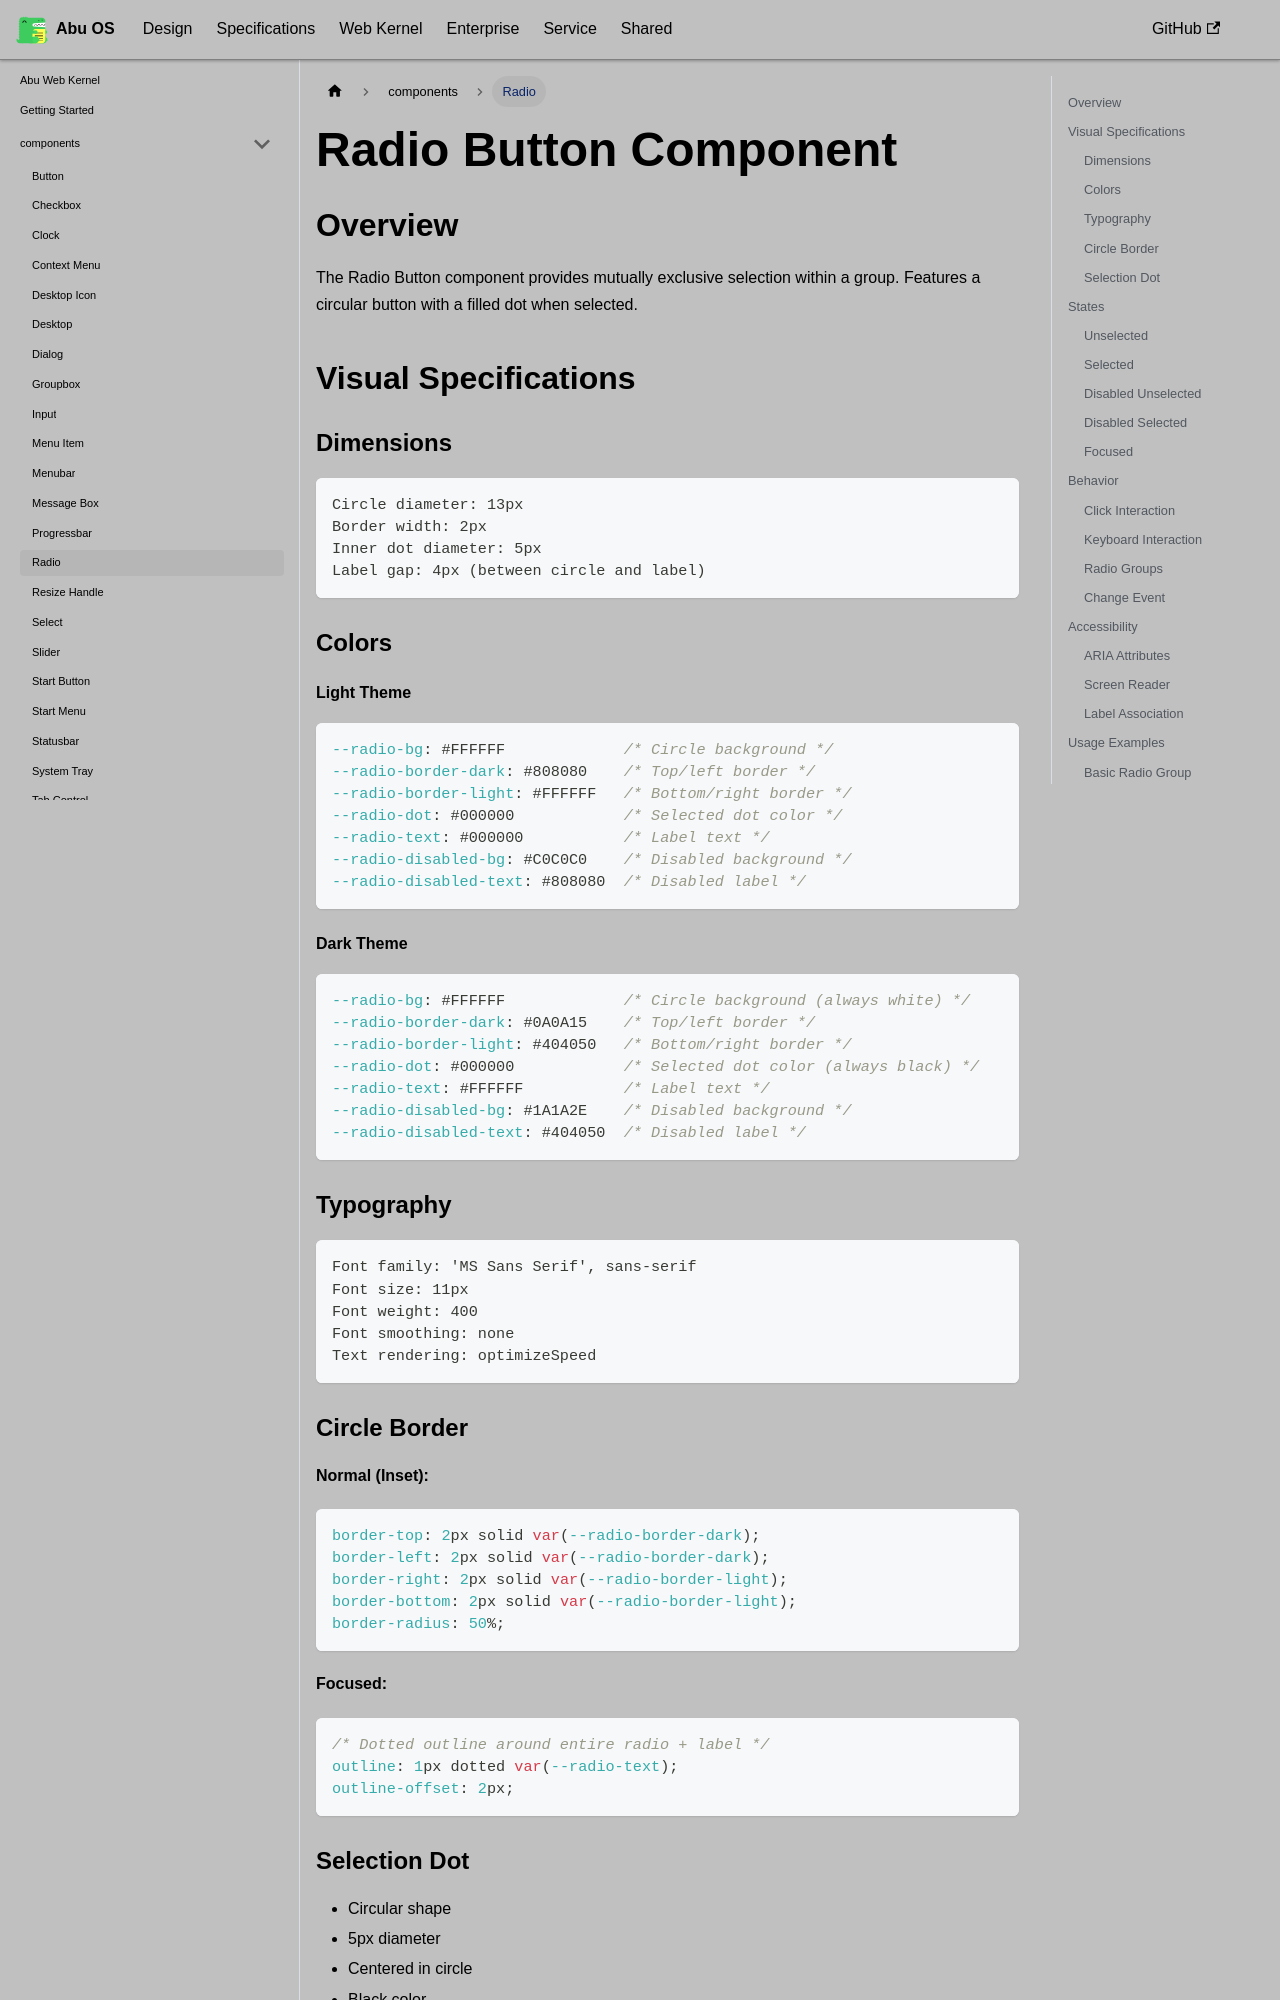

repository: OstrichDeveloper/Abu-98-Specification · page: docs/abu-web-kernel/components/radio/index.html · generator: docusaurus

---
id: radio
title: Radio
---

# Radio Button Component

## Overview

The Radio Button component provides mutually exclusive selection within a group. Features a circular button with a filled dot when selected.

## Visual Specifications

### Dimensions

```
Circle diameter: 13px
Border width: 2px
Inner dot diameter: 5px
Label gap: 4px (between circle and label)
```

### Colors

#### Light Theme

```css
--radio-bg: #FFFFFF             /* Circle background */
--radio-border-dark: #808080    /* Top/left border */
--radio-border-light: #FFFFFF   /* Bottom/right border */
--radio-dot: #000000            /* Selected dot color */
--radio-text: #000000           /* Label text */
--radio-disabled-bg: #C0C0C0    /* Disabled background */
--radio-disabled-text: #808080  /* Disabled label */
```

#### Dark Theme

```css
--radio-bg: #FFFFFF             /* Circle background (always white) */
--radio-border-dark: #0A0A15    /* Top/left border */
--radio-border-light: #404050   /* Bottom/right border */
--radio-dot: #000000            /* Selected dot color (always black) */
--radio-text: #FFFFFF           /* Label text */
--radio-disabled-bg: #1A1A2E    /* Disabled background */
--radio-disabled-text: #404050  /* Disabled label */
```

### Typography

```
Font family: 'MS Sans Serif', sans-serif
Font size: 11px
Font weight: 400
Font smoothing: none
Text rendering: optimizeSpeed
```
